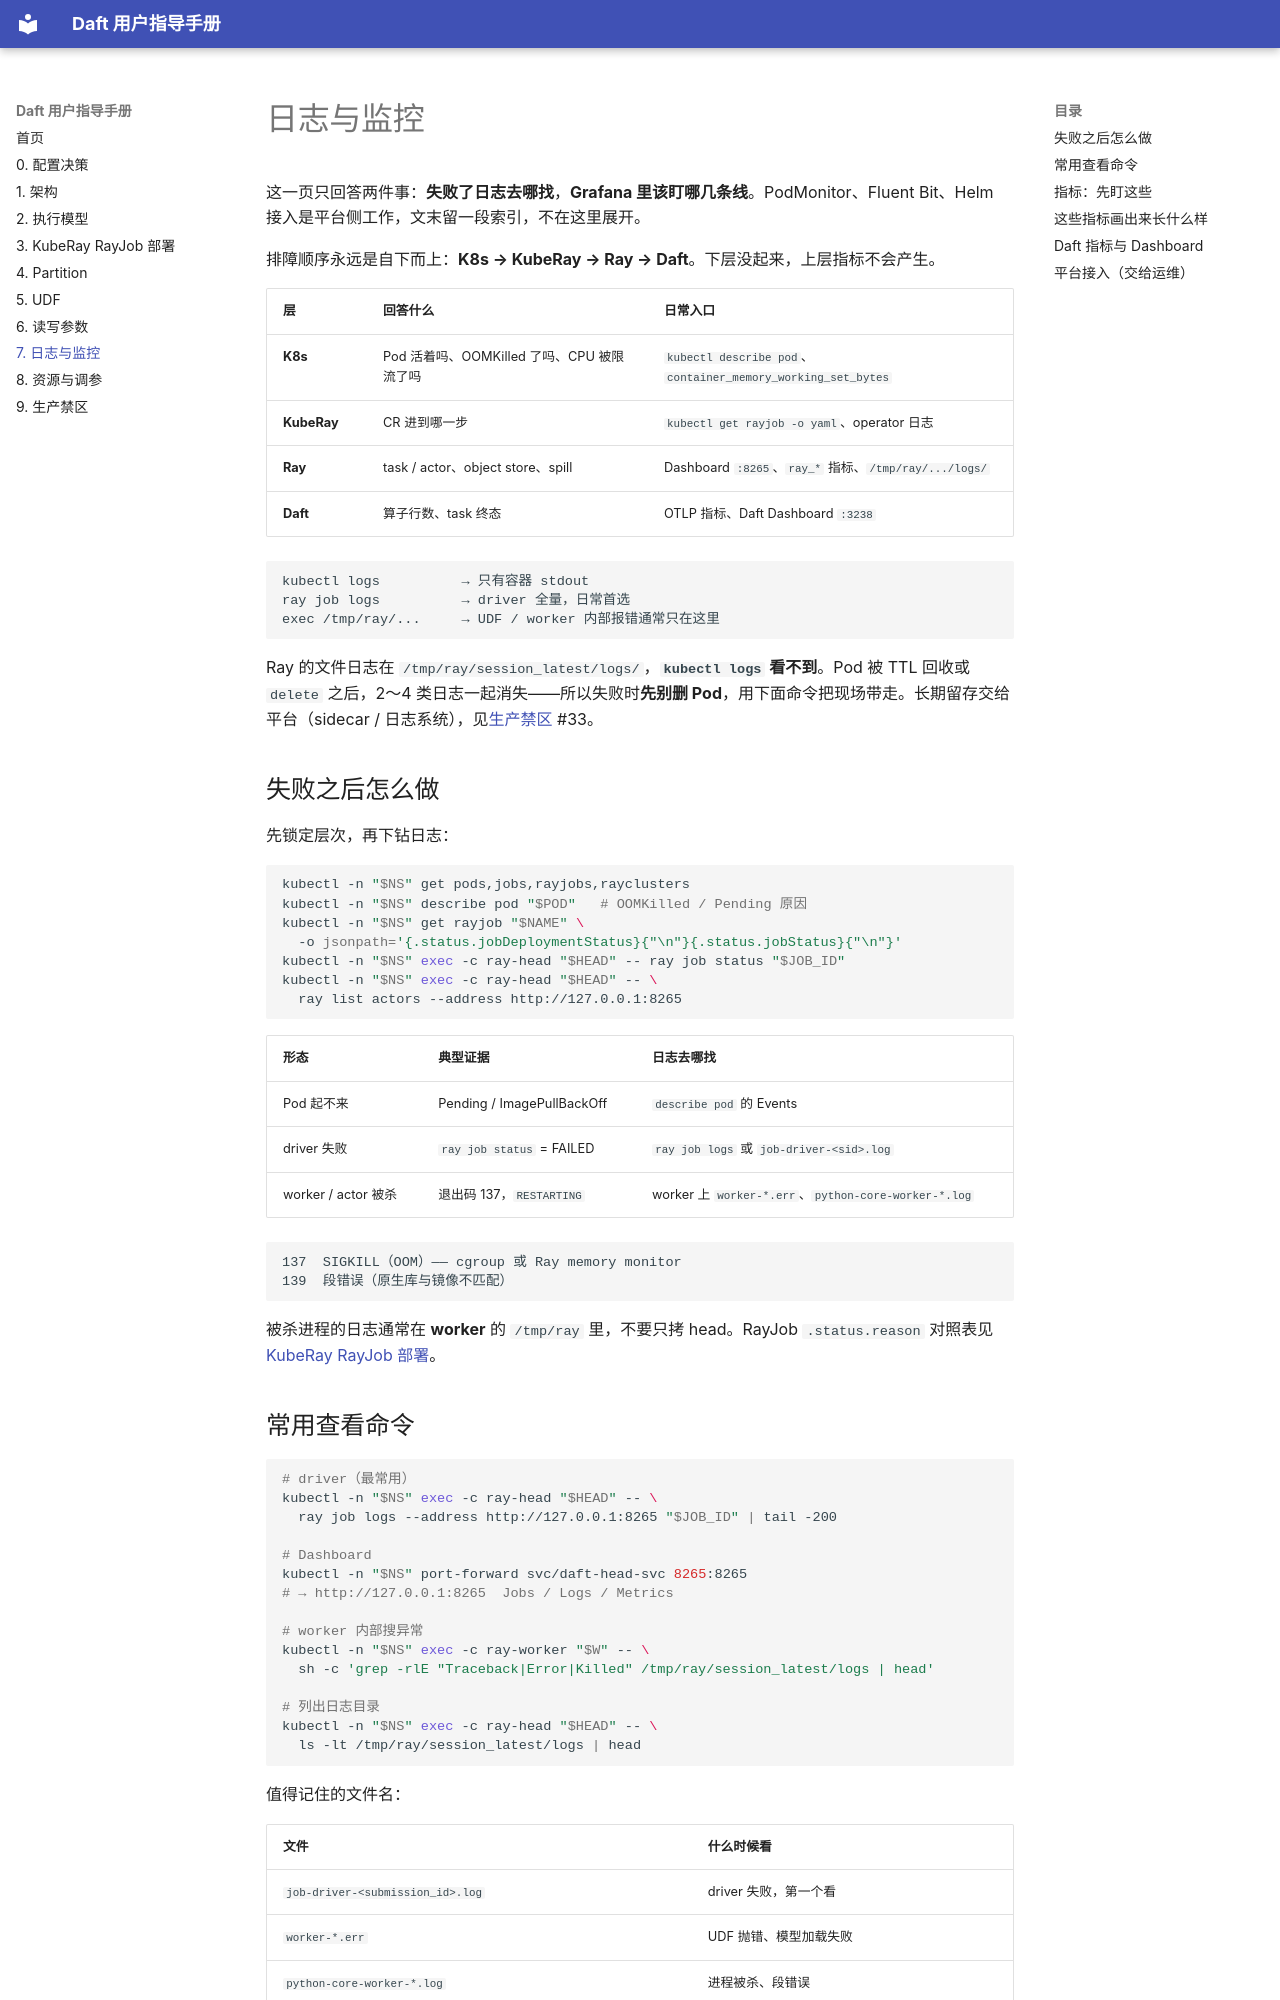

repository: ChaosJu/daft-user-handbook · page: 07-observability/index.html · generator: mkdocs

# 日志与监控

这一页只回答两件事：**失败了日志去哪找**，**Grafana 里该盯哪几条线**。PodMonitor、Fluent Bit、Helm 接入是平台侧工作，文末留一段索引，不在这里展开。

排障顺序永远是自下而上：**K8s → KubeRay → Ray → Daft**。下层没起来，上层指标不会产生。

| 层 | 回答什么 | 日常入口 |
|---|---|---|
| **K8s** | Pod 活着吗、OOMKilled 了吗、CPU 被限流了吗 | `kubectl describe pod`、`container_memory_working_set_bytes` |
| **KubeRay** | CR 进到哪一步 | `kubectl get rayjob -o yaml`、operator 日志 |
| **Ray** | task / actor、object store、spill | Dashboard `:8265`、`ray_*` 指标、`/tmp/ray/.../logs/` |
| **Daft** | 算子行数、task 终态 | OTLP 指标、Daft Dashboard `:3238` |

```text
kubectl logs          → 只有容器 stdout
ray job logs          → driver 全量，日常首选
exec /tmp/ray/...     → UDF / worker 内部报错通常只在这里
```

Ray 的文件日志在 `/tmp/ray/session_latest/logs/`，**`kubectl logs` 看不到**。Pod 被 TTL 回收或 `delete` 之后，2～4 类日志一起消失——所以失败时**先别删 Pod**，用下面命令把现场带走。长期留存交给平台（sidecar / 日志系统），见[生产禁区](09-production-donts.md) #33。

## 失败之后怎么做

先锁定层次，再下钻日志：

```bash
kubectl -n "$NS" get pods,jobs,rayjobs,rayclusters
kubectl -n "$NS" describe pod "$POD"   # OOMKilled / Pending 原因
kubectl -n "$NS" get rayjob "$NAME" \
  -o jsonpath='{.status.jobDeploymentStatus}{"\n"}{.status.jobStatus}{"\n"}'
kubectl -n "$NS" exec -c ray-head "$HEAD" -- ray job status "$JOB_ID"
kubectl -n "$NS" exec -c ray-head "$HEAD" -- \
  ray list actors --address http://127.0.0.1:8265
```

| 形态 | 典型证据 | 日志去哪找 |
|---|---|---|
| Pod 起不来 | Pending / ImagePullBackOff | `describe pod` 的 Events |
| driver 失败 | `ray job status` = FAILED | `ray job logs` 或 `job-driver-<sid>.log` |
| worker / actor 被杀 | 退出码 137，`RESTARTING` | worker 上 `worker-*.err`、`python-core-worker-*.log` |

```text
137  SIGKILL（OOM）—— cgroup 或 Ray memory monitor
139  段错误（原生库与镜像不匹配）
```

被杀进程的日志通常在 **worker** 的 `/tmp/ray` 里，不要只拷 head。RayJob `.status.reason` 对照表见 [KubeRay RayJob 部署](03-deploy-kuberay.md)。
